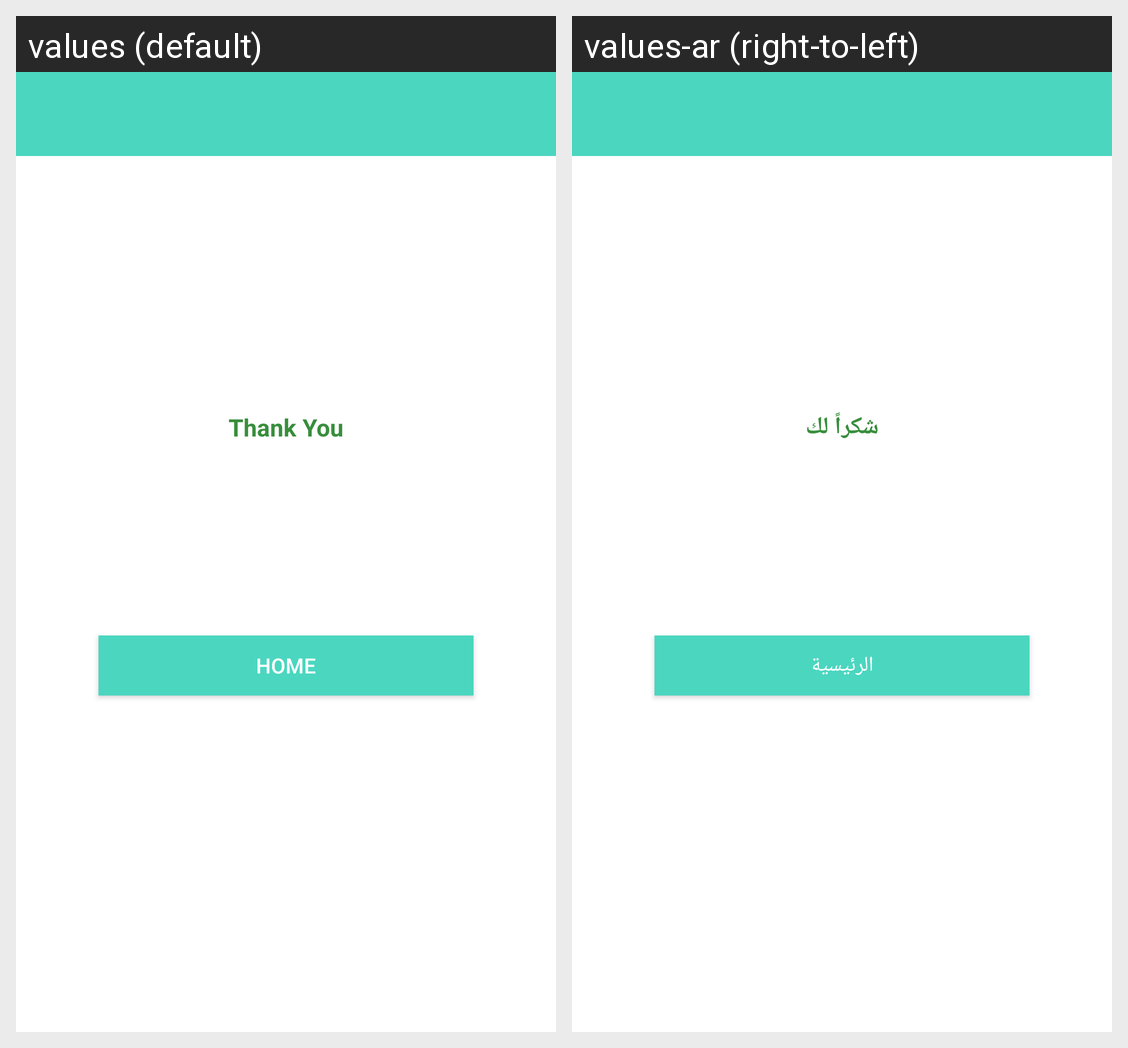

Locale-by-locale string values for the Android screen shown in this grid:
Android screen res/layout/fragment_fr_feedback_confirm.xml rendered under 2 locales, left to right: values (default), values-ar (right-to-left). Device: Nexus 5 (rendered at 1080×1920; each locale shown at half size, 540×960, under a caption strip naming it); theme AppTheme.
Strings drawn on this screen, with the default value and each locale's value (text and hints the layout hard-codes, and strings that could not be matched under every locale, appear in the picture but are not listed):

thank_you
  values: Thank You
  values-ar: شكراً لك

home
  values: Home
  values-ar: الرئيسية
